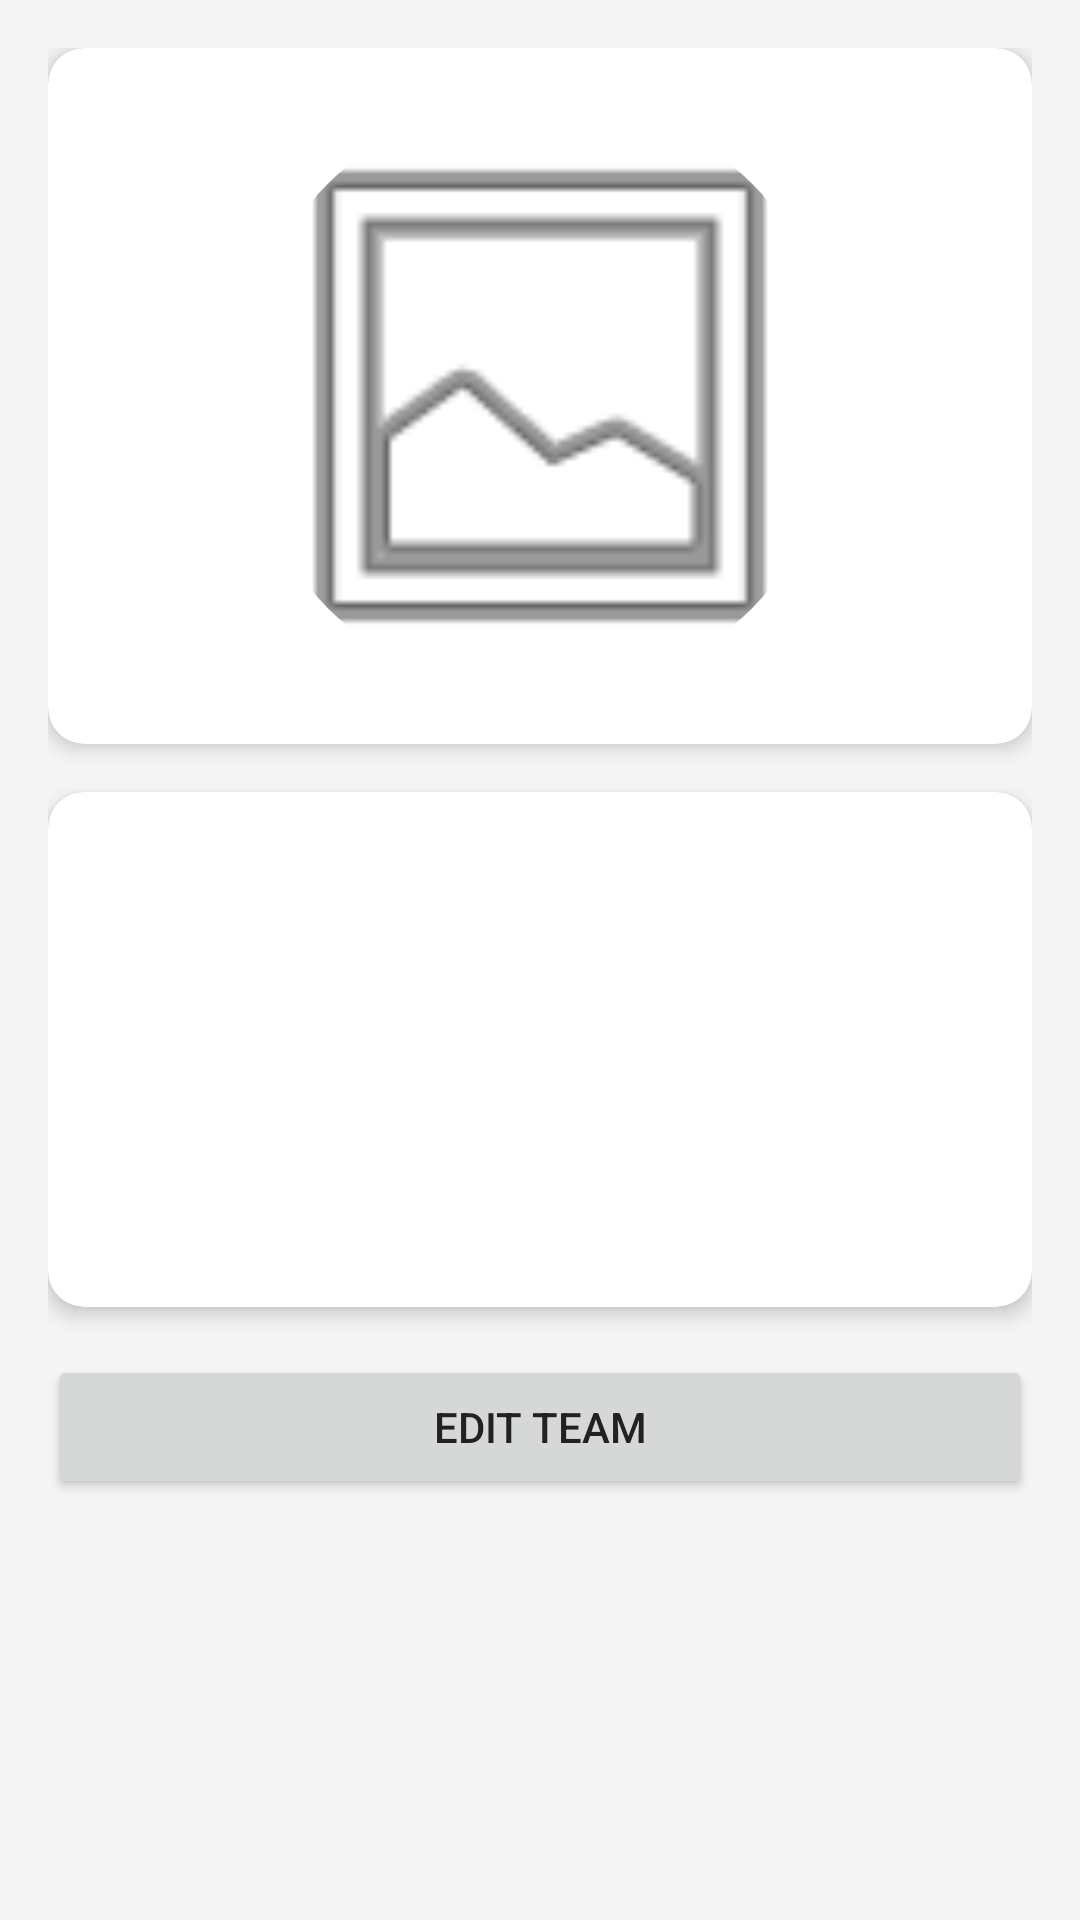

Write the Android layout XML for this screen, with the resource values it uses.
<!-- AndroidManifest.xml: application theme Theme.AliasGameApp -->
<!-- res/layout/fragment_details.xml -->
<?xml version="1.0" encoding="utf-8"?>

<ScrollView xmlns:android="http://schemas.android.com/apk/res/android"
    xmlns:app="http://schemas.android.com/apk/res-auto"
    android:layout_width="match_parent"
    android:layout_height="match_parent"
    android:background="@color/background">

    <LinearLayout
        android:layout_width="match_parent"
        android:layout_height="wrap_content"
        android:orientation="vertical"
        android:padding="16dp">

        <androidx.cardview.widget.CardView
            android:layout_width="match_parent"
            android:layout_height="wrap_content"
            app:cardCornerRadius="12dp"
            app:cardElevation="4dp"
            android:layout_marginBottom="16dp">

            <androidx.constraintlayout.widget.ConstraintLayout
                android:layout_width="match_parent"
                android:layout_height="wrap_content"
                android:padding="16dp">

                <com.google.android.material.imageview.ShapeableImageView
                    android:id="@+id/iv_detail_image"
                    android:layout_width="200dp"
                    android:layout_height="200dp"
                    android:scaleType="centerCrop"
                    android:src="@android:drawable/ic_menu_gallery"
                    app:shapeAppearanceOverlay="@style/RoundedImageView"
                    app:layout_constraintTop_toTopOf="parent"
                    app:layout_constraintStart_toStartOf="parent"
                    app:layout_constraintEnd_toEndOf="parent" />

            </androidx.constraintlayout.widget.ConstraintLayout>
        </androidx.cardview.widget.CardView>

        <androidx.cardview.widget.CardView
            android:layout_width="match_parent"
            android:layout_height="wrap_content"
            app:cardCornerRadius="12dp"
            app:cardElevation="4dp"
            android:layout_marginBottom="16dp">

            <androidx.constraintlayout.widget.ConstraintLayout
                android:layout_width="match_parent"
                android:layout_height="wrap_content"
                android:padding="16dp">

                <TextView
                    android:id="@+id/tv_detail_name"
                    android:layout_width="0dp"
                    android:layout_height="wrap_content"
                    android:textSize="28sp"
                    android:textStyle="bold"
                    android:textColor="@color/primary"
                    android:gravity="center"
                    app:layout_constraintTop_toTopOf="parent"
                    app:layout_constraintStart_toStartOf="parent"
                    app:layout_constraintEnd_toEndOf="parent" />

                <TextView
                    android:id="@+id/tv_detail_members"
                    android:layout_width="0dp"
                    android:layout_height="wrap_content"
                    android:textSize="18sp"
                    android:gravity="center"
                    android:textColor="@color/text_primary"
                    app:layout_constraintTop_toBottomOf="@id/tv_detail_name"
                    app:layout_constraintStart_toStartOf="parent"
                    app:layout_constraintEnd_toEndOf="parent"
                    android:layout_marginTop="8dp" />

                <TextView
                    android:id="@+id/tv_detail_color"
                    android:layout_width="0dp"
                    android:layout_height="wrap_content"
                    android:textSize="18sp"
                    android:gravity="center"
                    android:textColor="@color/text_secondary"
                    app:layout_constraintTop_toBottomOf="@id/tv_detail_members"
                    app:layout_constraintStart_toStartOf="parent"
                    app:layout_constraintEnd_toEndOf="parent"
                    android:layout_marginTop="8dp" />

                <TextView
                    android:id="@+id/tv_detail_notes"
                    android:layout_width="0dp"
                    android:layout_height="wrap_content"
                    android:textSize="16sp"
                    android:gravity="center"
                    android:textColor="@color/text_secondary"
                    app:layout_constraintTop_toBottomOf="@id/tv_detail_color"
                    app:layout_constraintStart_toStartOf="parent"
                    app:layout_constraintEnd_toEndOf="parent"
                    android:layout_marginTop="16dp" />

            </androidx.constraintlayout.widget.ConstraintLayout>
        </androidx.cardview.widget.CardView>

        <Button
            android:id="@+id/btn_edit"
            android:layout_width="match_parent"
            android:layout_height="wrap_content"
            android:text="@string/edit" />

    </LinearLayout>
</ScrollView>
<!-- resources referenced by this layout -->
<resources>
  <color name="background">#F5F5F5</color>
  <color name="primary">#1976D2</color>
  <color name="text_primary">#212121</color>
  <color name="text_secondary">#757575</color>
  <string name="edit">Edit Team</string>
  <style name="RoundedImageView">
          <item name="cornerFamily">rounded</item>
          <item name="cornerSize">50%</item>
      </style>
  <style name="Theme.AliasGameApp" parent="Base.Theme.AliasGameApp" />
  <style name="Base.Theme.AliasGameApp" parent="Theme.Material3.DayNight.NoActionBar">
          <item name="colorPrimary">@color/primary</item>
          <item name="colorPrimaryDark">@color/primary_dark</item>
          <item name="colorAccent">@color/accent</item>
          <item name="android:colorBackground">@color/background</item>
          <item name="colorSurface">@color/surface</item>
          <item name="android:textColorPrimary">@color/text_primary</item>
          <item name="android:textColorSecondary">@color/text_secondary</item>
      </style>
  <color name="primary_dark">#1565C0</color>
  <color name="accent">#FF9800</color>
  <color name="surface">#FFFFFF</color>
</resources>
